Photos from the image-classification dataset "compiled_dataset" in the GitHub repository Abhi21298/Thesis-Blood-Smears. Its 2 classes are: RBC, WBC.

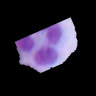
Label: WBC

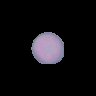
Label: RBC

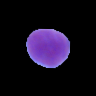
Label: WBC

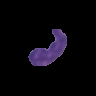
Label: RBC

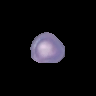
Label: RBC

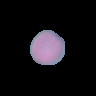
Label: RBC
